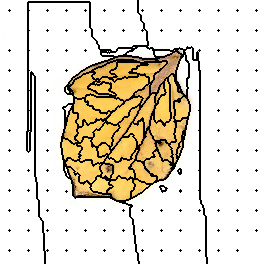

The table this chart was drawn from, first rows:
57, 57, 57, 57, 57, 57, 57, 57, 57, 57, 57, 57, 57, 57, 57, 57, 57, 57, 57, 57, 57, 57, 57, 57
57, 57, 57, 57, 57, 57, 57, 57, 57, 57, 57, 57, 57, 57, 57, 57, 57, 57, 57, 57, 57, 57, 57, 57
57, 57, 57, 57, 57, 57, 57, 57, 57, 57, 57, 57, 57, 57, 57, 57, 57, 57, 57, 57, 57, 57, 57, 57
57, 57, 57, 57, 57, 57, 57, 57, 57, 57, 57, 57, 57, 57, 57, 57, 57, 57, 57, 57, 57, 57, 57, 57
57, 57, 57, 57, 57, 57, 57, 57, 57, 57, 57, 57, 57, 57, 57, 57, 57, 57, 57, 57, 57, 57, 57, 57
57, 57, 57, 57, 57, 57, 57, 57, 57, 57, 57, 57, 57, 57, 57, 57, 57, 57, 57, 57, 57, 57, 57, 57
57, 57, 57, 57, 57, 57, 57, 57, 57, 57, 57, 57, 57, 57, 57, 57, 57, 57, 57, 57, 57, 57, 57, 57
57, 57, 57, 57, 57, 57, 57, 57, 57, 57, 57, 57, 57, 57, 57, 57, 57, 57, 57, 57, 57, 57, 57, 57
57, 57, 57, 57, 57, 57, 57, 57, 57, 57, 57, 57, 57, 57, 57, 57, 57, 57, 57, 57, 57, 57, 57, 57
57, 57, 57, 57, 57, 57, 57, 57, 57, 57, 57, 57, 57, 57, 57, 57, 57, 57, 57, 57, 57, 57, 57, 57
57, 57, 57, 57, 57, 57, 57, 57, 57, 1, 57, 57, 57, 57, 57, 57, 57, 57, 57, 57, 57, 57, 57, 57
57, 57, 57, 57, 57, 57, 57, 57, 57, 57, 57, 57, 57, 57, 57, 57, 57, 57, 57, 57, 57, 57, 57, 57
57, 57, 57, 57, 57, 57, 57, 57, 57, 57, 57, 57, 57, 57, 57, 57, 57, 57, 57, 57, 57, 57, 57, 57
57, 57, 57, 57, 57, 57, 57, 57, 57, 57, 57, 57, 57, 57, 57, 57, 57, 57, 57, 57, 57, 57, 57, 57
57, 57, 57, 57, 57, 57, 57, 57, 57, 57, 57, 57, 57, 57, 57, 57, 57, 57, 57, 57, 57, 57, 57, 57
57, 57, 57, 57, 57, 57, 57, 57, 57, 57, 57, 57, 57, 57, 57, 57, 57, 57, 57, 57, 57, 57, 57, 57
57, 57, 57, 57, 57, 57, 57, 57, 57, 57, 57, 57, 57, 57, 57, 57, 57, 57, 57, 57, 57, 57, 57, 57
57, 57, 57, 57, 57, 57, 57, 57, 57, 57, 57, 57, 57, 57, 57, 57, 57, 57, 57, 57, 57, 57, 57, 57
57, 57, 57, 57, 57, 57, 57, 57, 57, 57, 57, 57, 57, 57, 57, 57, 57, 57, 57, 57, 57, 57, 57, 57
57, 57, 57, 57, 57, 57, 57, 57, 57, 57, 57, 57, 57, 57, 57, 57, 57, 57, 57, 57, 57, 57, 57, 57
57, 57, 57, 57, 57, 57, 57, 57, 57, 57, 57, 57, 57, 57, 57, 57, 57, 57, 57, 57, 57, 57, 57, 57
57, 57, 57, 57, 57, 57, 57, 57, 57, 57, 57, 57, 57, 57, 57, 57, 57, 57, 57, 57, 57, 57, 57, 57
57, 57, 57, 57, 57, 57, 57, 57, 57, 57, 57, 57, 57, 57, 57, 57, 57, 57, 57, 57, 57, 57, 57, 57
57, 57, 57, 57, 57, 57, 57, 57, 57, 57, 57, 57, 57, 57, 57, 57, 57, 57, 57, 57, 57, 57, 57, 57
57, 57, 57, 57, 57, 57, 57, 57, 57, 57, 57, 57, 57, 57, 57, 57, 57, 57, 57, 57, 57, 57, 57, 57
57, 57, 57, 57, 57, 57, 57, 57, 57, 57, 57, 57, 57, 57, 57, 57, 57, 57, 57, 57, 57, 57, 57, 57
57, 57, 57, 57, 57, 57, 57, 57, 57, 57, 57, 57, 57, 57, 57, 57, 57, 57, 57, 57, 57, 57, 57, 57
57, 57, 57, 57, 57, 57, 57, 57, 57, 57, 57, 57, 57, 57, 57, 57, 57, 57, 57, 57, 57, 57, 57, 57
57, 57, 57, 57, 57, 57, 57, 57, 57, 57, 57, 57, 57, 57, 57, 57, 57, 57, 57, 57, 57, 57, 57, 57
57, 57, 57, 57, 57, 57, 57, 57, 57, 57, 57, 57, 57, 57, 57, 57, 57, 57, 57, 57, 57, 57, 57, 57
57, 57, 57, 57, 57, 57, 57, 57, 57, 57, 57, 57, 57, 57, 57, 57, 57, 57, 57, 57, 57, 57, 57, 57
57, 57, 57, 57, 57, 57, 57, 57, 57, 57, 57, 57, 57, 57, 57, 57, 57, 57, 57, 57, 57, 57, 57, 57
57, 57, 57, 57, 57, 57, 57, 57, 57, 57, 57, 57, 57, 57, 57, 57, 57, 57, 57, 57, 57, 57, 57, 57
57, 57, 57, 57, 57, 57, 57, 57, 57, 57, 57, 57, 57, 57, 57, 57, 57, 57, 57, 57, 57, 57, 57, 57
57, 57, 57, 57, 57, 57, 57, 57, 57, 57, 57, 57, 57, 57, 57, 57, 57, 57, 57, 57, 57, 57, 57, 57
57, 57, 57, 57, 57, 57, 57, 57, 57, 57, 57, 57, 57, 57, 57, 57, 57, 57, 57, 57, 57, 57, 57, 57
57, 57, 57, 57, 57, 57, 57, 57, 57, 57, 57, 57, 57, 57, 57, 57, 57, 57, 57, 57, 57, 57, 57, 57
57, 57, 57, 57, 57, 57, 57, 57, 57, 57, 57, 57, 57, 57, 57, 57, 57, 57, 57, 57, 57, 57, 57, 57
57, 57, 57, 57, 57, 57, 57, 57, 57, 57, 57, 57, 57, 57, 57, 57, 57, 57, 57, 57, 57, 57, 57, 57
57, 57, 57, 57, 57, 57, 57, 57, 57, 57, 57, 57, 57, 57, 57, 57, 57, 57, 57, 57, 57, 57, 57, 57
57, 57, 57, 57, 57, 57, 57, 57, 57, 57, 57, 57, 57, 57, 57, 57, 57, 57, 57, 57, 57, 57, 57, 57
57, 57, 57, 57, 57, 57, 57, 57, 57, 57, 57, 57, 57, 57, 57, 57, 57, 57, 57, 57, 57, 57, 57, 57
57, 57, 57, 57, 57, 57, 57, 57, 57, 57, 57, 57, 57, 57, 57, 57, 57, 57, 57, 57, 57, 57, 57, 57
57, 57, 57, 57, 57, 57, 57, 57, 57, 57, 57, 57, 57, 57, 57, 57, 57, 57, 57, 57, 57, 57, 57, 57
57, 57, 57, 57, 57, 57, 57, 57, 57, 57, 57, 57, 57, 57, 57, 57, 57, 57, 57, 57, 57, 57, 57, 57
57, 57, 57, 57, 57, 57, 57, 57, 57, 57, 57, 57, 57, 57, 57, 57, 57, 57, 57, 57, 57, 57, 57, 57
57, 57, 57, 57, 57, 57, 57, 57, 57, 57, 57, 57, 57, 57, 57, 57, 57, 57, 57, 57, 57, 57, 57, 57
57, 57, 57, 57, 57, 57, 57, 57, 57, 57, 57, 57, 57, 57, 57, 57, 57, 57, 57, 57, 57, 57, 57, 57
57, 57, 57, 57, 57, 57, 57, 57, 57, 57, 57, 57, 57, 57, 57, 57, 57, 57, 57, 57, 57, 57, 57, 57
57, 57, 57, 57, 57, 57, 57, 57, 57, 57, 57, 57, 57, 57, 57, 57, 57, 57, 57, 57, 57, 57, 57, 57
57, 57, 57, 57, 57, 57, 57, 57, 57, 31, 57, 57, 57, 57, 57, 57, 57, 57, 57, 57, 57, 57, 57, 57
57, 57, 57, 57, 57, 57, 57, 57, 57, 57, 57, 57, 57, 57, 57, 57, 57, 57, 57, 57, 57, 57, 57, 57
57, 57, 57, 57, 57, 57, 57, 57, 57, 57, 57, 57, 57, 57, 57, 57, 57, 57, 57, 57, 57, 57, 57, 57
57, 57, 57, 57, 57, 57, 57, 57, 57, 57, 57, 57, 57, 57, 57, 57, 57, 57, 57, 57, 57, 57, 57, 57
57, 57, 57, 57, 57, 57, 57, 57, 57, 57, 57, 57, 57, 57, 57, 57, 57, 57, 57, 57, 57, 57, 57, 57
57, 57, 57, 57, 57, 57, 57, 57, 57, 57, 57, 57, 57, 57, 57, 57, 57, 57, 57, 57, 57, 57, 57, 57
57, 57, 57, 57, 57, 57, 57, 57, 57, 57, 57, 57, 57, 57, 57, 57, 57, 57, 57, 57, 57, 57, 57, 57
57, 57, 57, 57, 57, 57, 57, 57, 57, 57, 57, 57, 57, 57, 57, 57, 57, 57, 57, 57, 57, 57, 57, 57
57, 57, 57, 57, 57, 57, 57, 57, 57, 57, 57, 57, 57, 57, 57, 57, 57, 57, 57, 57, 57, 57, 57, 57
57, 57, 57, 57, 57, 57, 57, 57, 57, 57, 57, 57, 57, 57, 57, 57, 57, 57, 57, 57, 57, 57, 57, 57
57, 57, 57, 57, 57, 57, 57, 57, 57, 57, 57, 57, 57, 57, 57, 57, 57, 57, 57, 57, 57, 57, 57, 57
... 203 more rows
